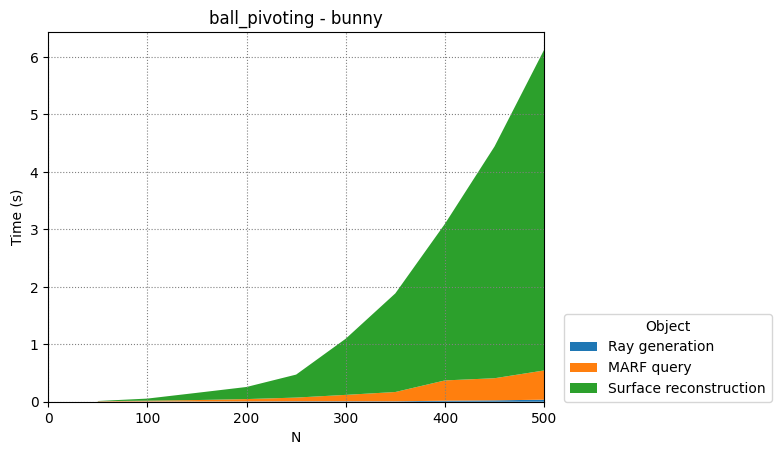

The data file committed next to this chart (first rows):
Ray generation, MARF query, Surface reconstruction
50, 100, 150, 200, 250, 300, 350, 400, 450, 500
0.002886, 0.006141, 0.003305
0.004437, 0.01427, 0.03589
0.004489, 0.02472, 0.1257
0.005696, 0.04046, 0.2105
0.008145, 0.06395, 0.4002
0.008182, 0.111, 0.9779
0.007464, 0.1617, 1.717
0.01759, 0.3532, 2.726
0.02389, 0.385, 4.034
0.03553, 0.5088, 5.583
